Run: headless pygame with SDL's dummy video driver; simulated clock (each Clock.tick advances the game by its frame time, no real sleeping); random seed 0; keys injected as events and as key.get_pressed() state; no mouse input; restart key R tapped at the start of phases 3 and 4.
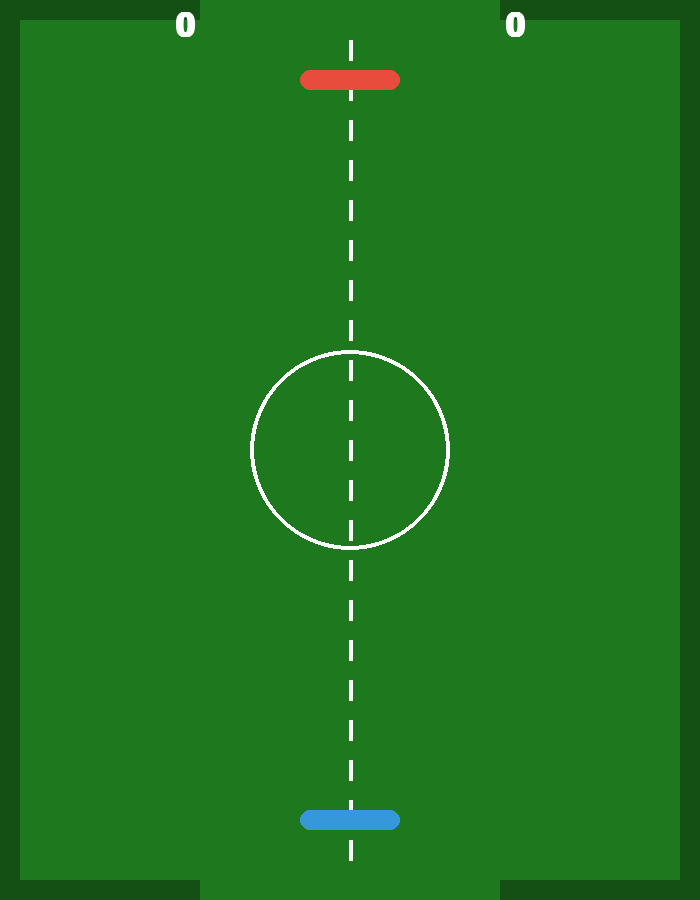
Frame 1 of 4 · flips 1–60 · no input
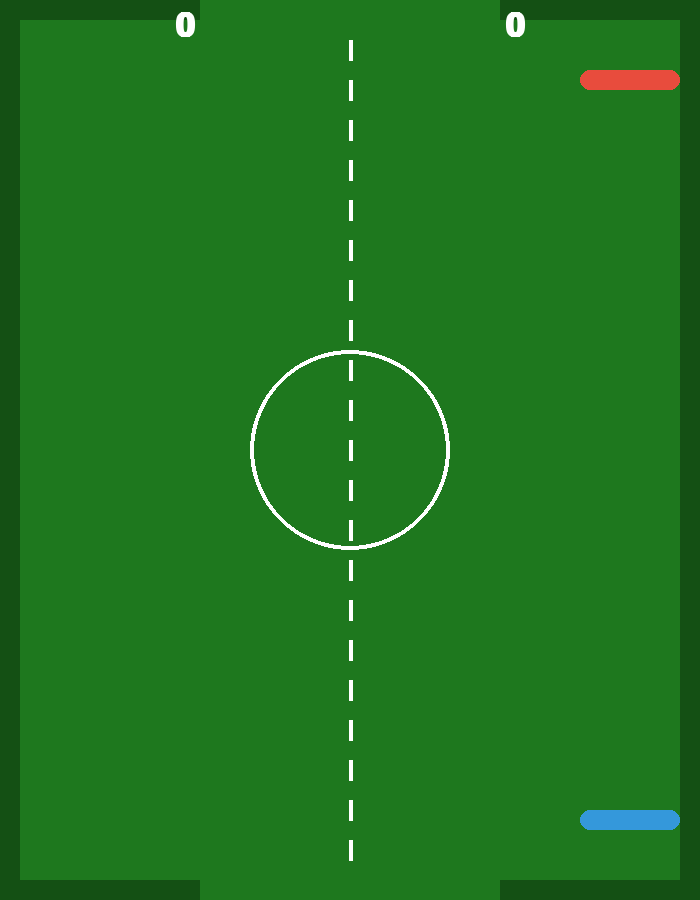
Frame 2 of 4 · flips 61–180 · tapped SPACE, RETURN · held RIGHT (→), D
Frame 3 of 4 · flips 181–300 · tapped R · held DOWN (↓), S · screen unchanged from frame 2, image omitted
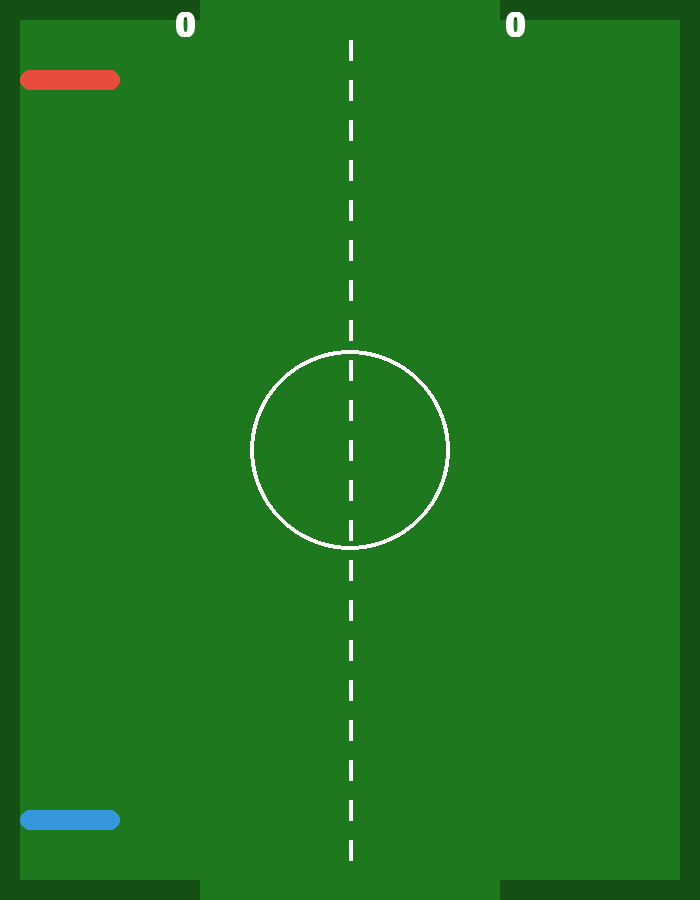
Frame 4 of 4 · flips 301–420 · tapped R · held LEFT (←), A, UP (↑), W

The pygame program that drew these frames:

import pygame
import sys
import random
import math

# === CONSTANTS ===
WIDTH, HEIGHT = 700, 900
BLACK = (0, 0, 0)
WHITE = (255, 255, 255)
RED = (232, 76, 61)
BLUE = (52, 152, 219)
TABLE_COLOR = (30, 120, 30)
GOAL_COLOR = (20, 80, 20)
FPS = 60

GOAL_WIDTH = 300
WALL_THICKNESS = 20
PADDLE_WIDTH = 100
PADDLE_HEIGHT = 20
PUCK_RADIUS = 15

INITIAL_SPEED = 12          # constant puck speed
MAX_BOUNCE_ANGLE = math.radians(75)

pygame.init()
screen = pygame.display.set_mode((WIDTH, HEIGHT))
pygame.display.set_caption('Air Hockey')
clock = pygame.time.Clock()
font = pygame.font.SysFont("Arial", 48, bold=True)
small_font = pygame.font.SysFont("Arial", 24, bold=True)


class Particle:
    """A single particle for collision effects."""
    def __init__(self, x, y, color):
        self.x = x
        self.y = y
        angle = random.uniform(0, 2 * math.pi)
        speed = random.uniform(2, 6)
        self.vx = math.cos(angle) * speed
        self.vy = math.sin(angle) * speed
        self.lifetime = random.randint(20, 40)
        self.radius = random.randint(2, 4)
        self.color = color

    def update(self):
        """Move the particle and decrease its lifetime."""
        self.x += self.vx
        self.y += self.vy
        self.lifetime -= 1

    def draw(self, surface):
        """Draw the particle with fading alpha."""
        if self.lifetime > 0:
            alpha = int(255 * (self.lifetime / 40))
            surf = pygame.Surface((self.radius*2, self.radius*2), pygame.SRCALPHA)
            pygame.draw.circle(
                surf,
                (*self.color, alpha),
                (self.radius, self.radius),
                self.radius
            )
            surface.blit(surf, (self.x - self.radius, self.y - self.radius))


class Paddle:
    """Represents a player paddle."""
    def __init__(self, x, y, color):
        self.color = color
        self.rect = pygame.Rect(0, 0, PADDLE_WIDTH, PADDLE_HEIGHT)
        self.rect.center = (x, y)

    def move(self, dx):
        """Move paddle horizontally, clamped inside the table walls."""
        self.rect.x = max(
            WALL_THICKNESS,
            min(WIDTH - WALL_THICKNESS - self.rect.width, self.rect.x + dx)
        )

    def draw(self, surf):
        """Draw the rounded paddle."""
        pygame.draw.rect(surf, self.color, self.rect, border_radius=10)

    def reset(self, x):
        """Center the paddle over a given x-coordinate."""
        self.rect.centerx = x


class Puck:
    """Represents the puck with constant speed."""
    def __init__(self):
        self.reset()

    def reset(self):
        """Place the puck at center with zero velocity."""
        self.x = WIDTH // 2
        self.y = HEIGHT // 2
        self.dx = 0
        self.dy = 0

    def serve(self, scorer):
        """
        Launch the puck toward the last scorer (1=top, 2=bottom).
        If no scorer yet, pick a random vertical direction.
        """
        angle = random.uniform(-MAX_BOUNCE_ANGLE, MAX_BOUNCE_ANGLE)
        direction = 1 if scorer == 2 else -1
        if scorer is None:
            direction = random.choice([-1, 1])
        # ensure constant speed: dx = v*sin, dy = v*cos
        self.dx = INITIAL_SPEED * math.sin(angle)
        self.dy = direction * INITIAL_SPEED * math.cos(angle)

    def update(self):
        """Move the puck by its velocity (no friction)."""
        self.x += self.dx
        self.y += self.dy

    def draw(self, surf):
        """Draw the puck circle."""
        pygame.draw.circle(surf, WHITE, (int(self.x), int(self.y)), PUCK_RADIUS)

    def rect(self):
        """Return a pygame.Rect covering the puck."""
        return pygame.Rect(
            int(self.x - PUCK_RADIUS),
            int(self.y - PUCK_RADIUS),
            PUCK_RADIUS * 2,
            PUCK_RADIUS * 2
        )


def draw_table():
    """Render the air-hockey table, walls, goals, and center markings."""
    screen.fill(TABLE_COLOR)
    # Walls
    pygame.draw.rect(screen, GOAL_COLOR, (0, 0, WIDTH, WALL_THICKNESS))
    pygame.draw.rect(screen, GOAL_COLOR, (0, HEIGHT - WALL_THICKNESS, WIDTH, WALL_THICKNESS))
    pygame.draw.rect(screen, GOAL_COLOR, (0, 0, WALL_THICKNESS, HEIGHT))
    pygame.draw.rect(screen, GOAL_COLOR, (WIDTH - WALL_THICKNESS, 0, WALL_THICKNESS, HEIGHT))
    # Goals
    pygame.draw.rect(
        screen,
        TABLE_COLOR,
        (WIDTH//2 - GOAL_WIDTH//2, 0, GOAL_WIDTH, WALL_THICKNESS)
    )
    pygame.draw.rect(
        screen,
        TABLE_COLOR,
        (WIDTH//2 - GOAL_WIDTH//2, HEIGHT - WALL_THICKNESS, GOAL_WIDTH, WALL_THICKNESS)
    )
    # Center line (dashed)
    for y in range(WALL_THICKNESS + 20, HEIGHT - WALL_THICKNESS, 40):
        pygame.draw.line(screen, WHITE, (WIDTH//2, y), (WIDTH//2, y + 20), 4)
    # Center circle
    pygame.draw.circle(screen, WHITE, (WIDTH//2, HEIGHT//2), 100, 4)


def main():
    """Main game loop for Air Hockey."""
    paddle1 = Paddle(WIDTH//2, WALL_THICKNESS + 60, RED)
    paddle2 = Paddle(WIDTH//2, HEIGHT - WALL_THICKNESS - 60, BLUE)
    puck = Puck()
    particles = []

    score1, score2 = 0, 0
    last_scorer = None
    playing = False
    game_over = False

    while True:
        clock.tick(FPS)
        for event in pygame.event.get():
            if event.type == pygame.QUIT:
                pygame.quit()
                sys.exit()

        keys = pygame.key.get_pressed()
        # Paddle controls
        if keys[pygame.K_a]:
            paddle1.move(-12)
        if keys[pygame.K_d]:
            paddle1.move(12)
        if keys[pygame.K_LEFT]:
            paddle2.move(-12)
        if keys[pygame.K_RIGHT]:
            paddle2.move(12)
        # Serve on 'P'
        if keys[pygame.K_p] and not playing and not game_over:
            playing = True
            puck.serve(last_scorer)
        # Reset on 'R'
        if keys[pygame.K_r]:
            score1, score2 = 0, 0
            last_scorer = None
            playing = False
            game_over = False
            paddle1.reset(WIDTH//2)
            paddle2.reset(WIDTH//2)
            puck.reset()
            particles.clear()

        draw_table()
        # Display scores
        screen.blit(
            font.render(str(score1), True, WHITE),
            (WIDTH//4, WALL_THICKNESS//2)
        )
        screen.blit(
            font.render(str(score2), True, WHITE),
            (3*WIDTH//4 - 20, WALL_THICKNESS//2)
        )

        if game_over:
            # Show winner message
            winner = "Red" if score1 >= 10 else "Blue"
            msg = f"{winner} Wins! Press R to Restart"
            screen.blit(small_font.render(msg, True, WHITE), (WIDTH//2 - 200, HEIGHT//2 - 20))
        else:
            if playing:
                # Move puck and handle collisions
                puck.update()
                pr = puck.rect()

                # Wall collisions
                if pr.left <= WALL_THICKNESS or pr.right >= WIDTH - WALL_THICKNESS:
                    puck.dx = -puck.dx
                    for _ in range(20): particles.append(Particle(puck.x, puck.y, WHITE))
                if pr.top <= WALL_THICKNESS:
                    # if in goal zone, score
                    if WIDTH//2 - GOAL_WIDTH//2 < puck.x < WIDTH//2 + GOAL_WIDTH//2:
                        score2 += 1
                        last_scorer = 2
                        playing = False
                        puck.reset()
                    else:
                        puck.dy = -puck.dy
                        for _ in range(20): particles.append(Particle(puck.x, puck.y, WHITE))
                if pr.bottom >= HEIGHT - WALL_THICKNESS:
                    if WIDTH//2 - GOAL_WIDTH//2 < puck.x < WIDTH//2 + GOAL_WIDTH//2:
                        score1 += 1
                        last_scorer = 1
                        playing = False
                        puck.reset()
                    else:
                        puck.dy = -puck.dy
                        for _ in range(20): particles.append(Particle(puck.x, puck.y, WHITE))

                # Paddle collisions with angle-based reflection
                if pr.colliderect(paddle1.rect):
                    # map contact point to bounce angle
                    offset = (puck.x - paddle1.rect.centerx) / (PADDLE_WIDTH / 2)
                    angle = offset * MAX_BOUNCE_ANGLE
                    puck.dx = INITIAL_SPEED * math.sin(angle)
                    puck.dy = INITIAL_SPEED * math.cos(angle)
                    for _ in range(30): particles.append(Particle(puck.x, puck.y, RED))

                if pr.colliderect(paddle2.rect):
                    offset = (puck.x - paddle2.rect.centerx) / (PADDLE_WIDTH / 2)
                    angle = offset * MAX_BOUNCE_ANGLE
                    puck.dx = INITIAL_SPEED * math.sin(angle)
                    puck.dy = -INITIAL_SPEED * math.cos(angle)
                    for _ in range(30): particles.append(Particle(puck.x, puck.y, BLUE))

                # Check for game over (first to 10)
                if score1 >= 10 or score2 >= 10:
                    game_over = True
                    playing = False

                # Draw the puck
                puck.draw(screen)

            # Draw paddles
            paddle1.draw(screen)
            paddle2.draw(screen)

        # Update and draw all particles
        for p in particles[:]:
            p.update()
            p.draw(screen)
            if p.lifetime <= 0:
                particles.remove(p)

        pygame.display.flip()


if __name__ == '__main__':
    main()
